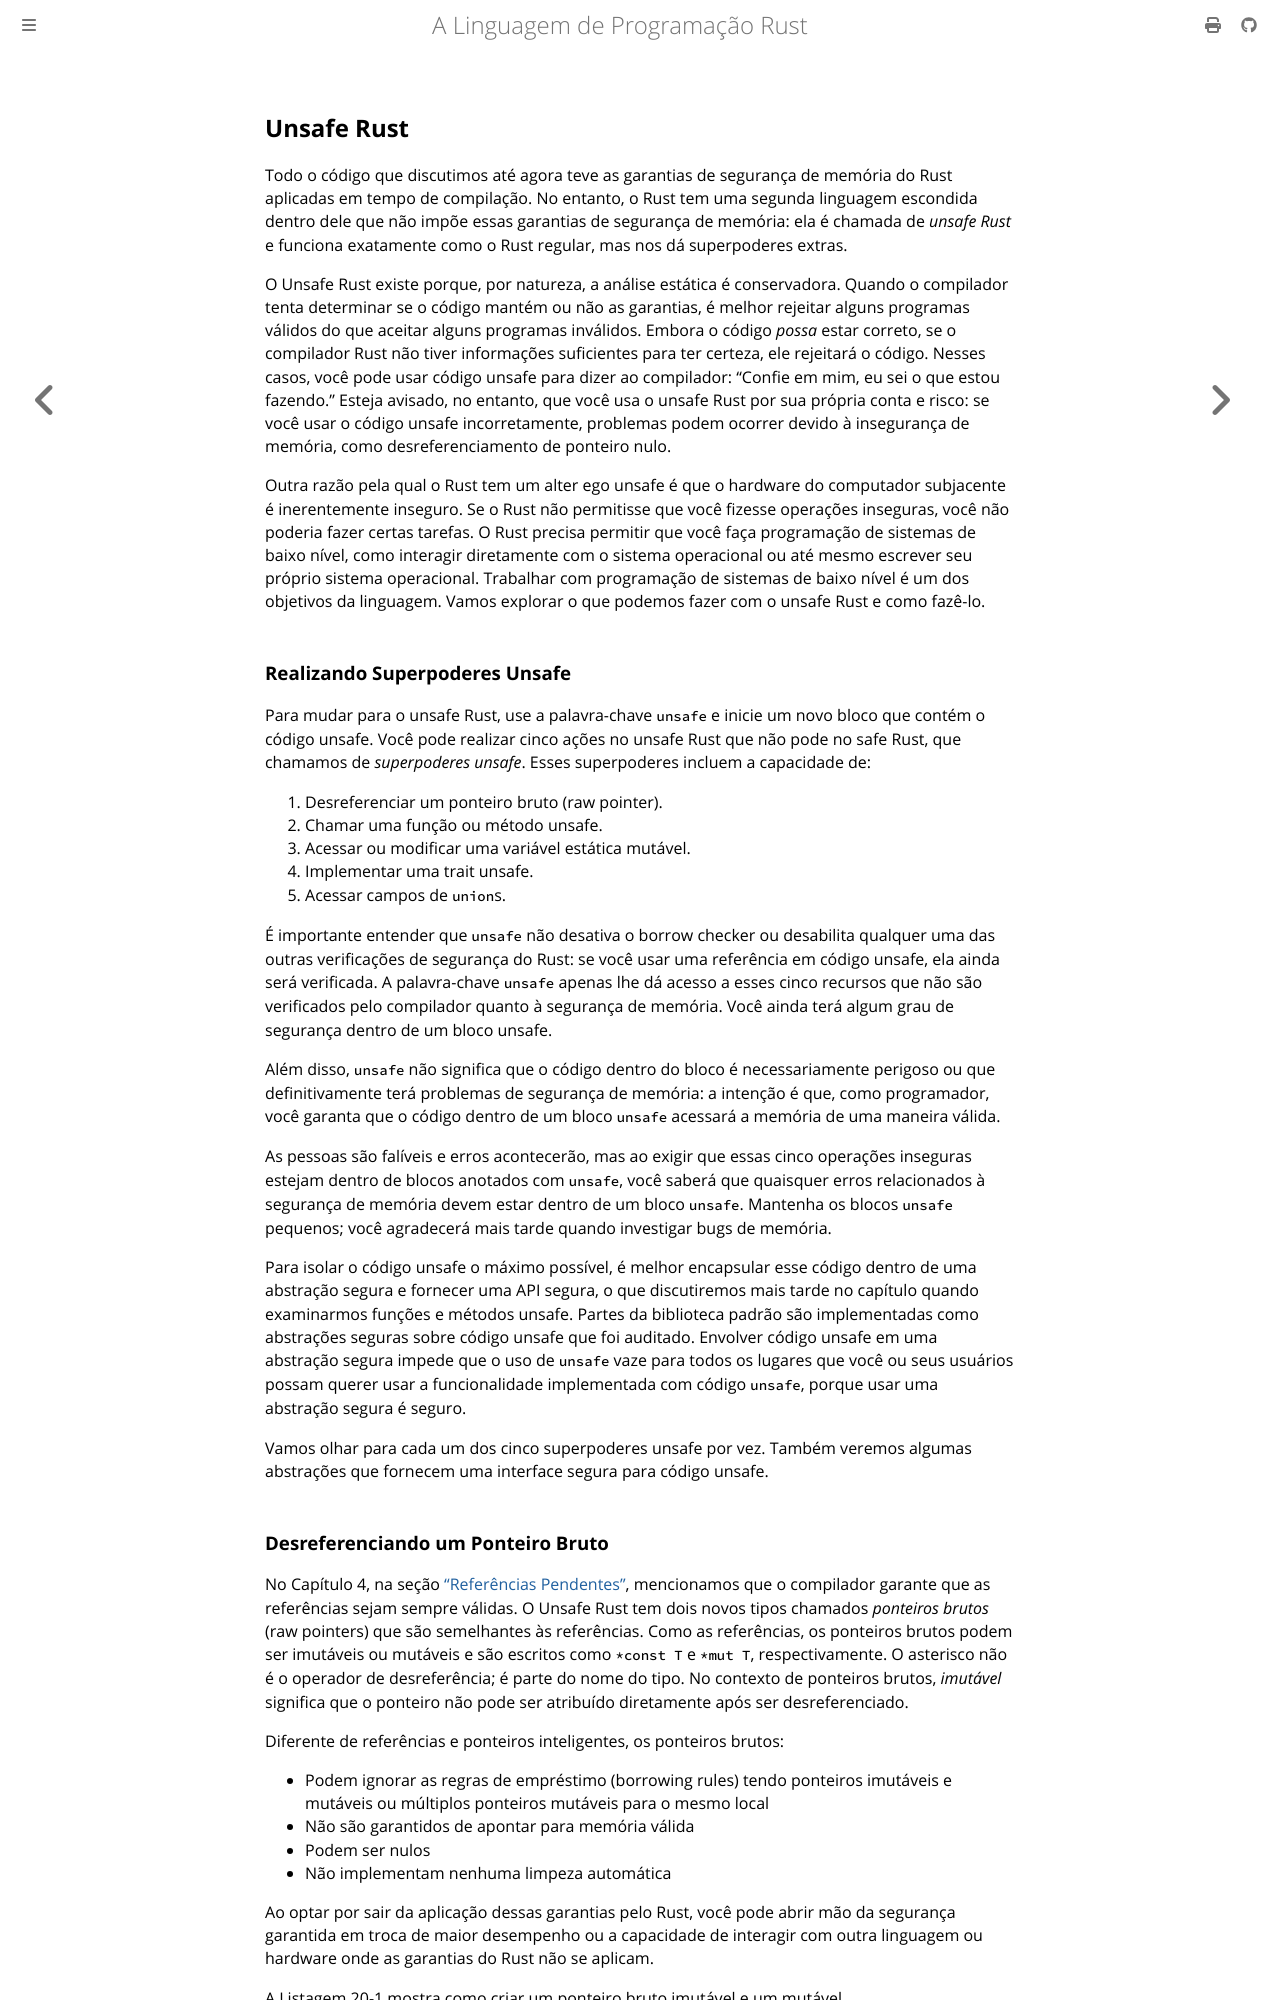

repository: lfgranja/rust-lang-book · page: ch20-01-unsafe-rust.html · generator: mdbook

## Unsafe Rust

Todo o código que discutimos até agora teve as garantias de segurança de memória do Rust aplicadas em tempo de compilação. No entanto, o Rust tem uma segunda linguagem escondida dentro dele que não impõe essas garantias de segurança de memória: ela é chamada de _unsafe Rust_ e funciona exatamente como o Rust regular, mas nos dá superpoderes extras.

O Unsafe Rust existe porque, por natureza, a análise estática é conservadora. Quando o compilador tenta determinar se o código mantém ou não as garantias, é melhor rejeitar alguns programas válidos do que aceitar alguns programas inválidos. Embora o código _possa_ estar correto, se o compilador Rust não tiver informações suficientes para ter certeza, ele rejeitará o código. Nesses casos, você pode usar código unsafe para dizer ao compilador: "Confie em mim, eu sei o que estou fazendo." Esteja avisado, no entanto, que você usa o unsafe Rust por sua própria conta e risco: se você usar o código unsafe incorretamente, problemas podem ocorrer devido à insegurança de memória, como desreferenciamento de ponteiro nulo.

Outra razão pela qual o Rust tem um alter ego unsafe é que o hardware do computador subjacente é inerentemente inseguro. Se o Rust não permitisse que você fizesse operações inseguras, você não poderia fazer certas tarefas. O Rust precisa permitir que você faça programação de sistemas de baixo nível, como interagir diretamente com o sistema operacional ou até mesmo escrever seu próprio sistema operacional. Trabalhar com programação de sistemas de baixo nível é um dos objetivos da linguagem. Vamos explorar o que podemos fazer com o unsafe Rust e como fazê-lo.

<!-- Old headings. Do not remove or links may break. -->

<a id="unsafe-superpowers"></a>

### Realizando Superpoderes Unsafe

Para mudar para o unsafe Rust, use a palavra-chave `unsafe` e inicie um novo bloco que contém o código unsafe. Você pode realizar cinco ações no unsafe Rust que não pode no safe Rust, que chamamos de _superpoderes unsafe_. Esses superpoderes incluem a capacidade de:

1. Desreferenciar um ponteiro bruto (raw pointer).
2. Chamar uma função ou método unsafe.
3. Acessar ou modificar uma variável estática mutável.
4. Implementar uma trait unsafe.
5. Acessar campos de `union`s.

É importante entender que `unsafe` não desativa o borrow checker ou desabilita qualquer uma das outras verificações de segurança do Rust: se você usar uma referência em código unsafe, ela ainda será verificada. A palavra-chave `unsafe` apenas lhe dá acesso a esses cinco recursos que não são verificados pelo compilador quanto à segurança de memória. Você ainda terá algum grau de segurança dentro de um bloco unsafe.

Além disso, `unsafe` não significa que o código dentro do bloco é necessariamente perigoso ou que definitivamente terá problemas de segurança de memória: a intenção é que, como programador, você garanta que o código dentro de um bloco `unsafe` acessará a memória de uma maneira válida.

As pessoas são falíveis e erros acontecerão, mas ao exigir que essas cinco operações inseguras estejam dentro de blocos anotados com `unsafe`, você saberá que quaisquer erros relacionados à segurança de memória devem estar dentro de um bloco `unsafe`. Mantenha os blocos `unsafe` pequenos; você agradecerá mais tarde quando investigar bugs de memória.

Para isolar o código unsafe o máximo possível, é melhor encapsular esse código dentro de uma abstração segura e fornecer uma API segura, o que discutiremos mais tarde no capítulo quando examinarmos funções e métodos unsafe. Partes da biblioteca padrão são implementadas como abstrações seguras sobre código unsafe que foi auditado. Envolver código unsafe em uma abstração segura impede que o uso de `unsafe` vaze para todos os lugares que você ou seus usuários possam querer usar a funcionalidade implementada com código `unsafe`, porque usar uma abstração segura é seguro.

Vamos olhar para cada um dos cinco superpoderes unsafe por vez. Também veremos algumas abstrações que fornecem uma interface segura para código unsafe.
